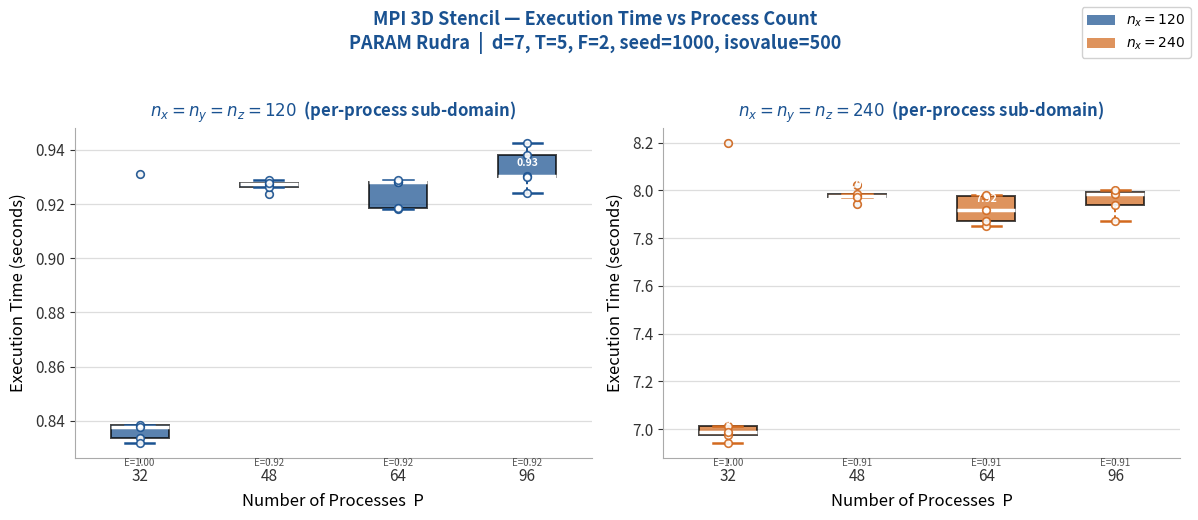

Write Python code to recreate this figure.
"""
plot_boxplot.py  –  Boxplot of execution times for Assignment 2
Usage:  python3 plot_boxplot.py
Output: boxplot.pdf  and  boxplot.png 

Data: 5 SLURM runs per configuration on PARAM Rudra
      d=7, T=5, F=2, seed=1000, isovalue=500
      P in {32, 48, 64, 96}  |  nx=ny=nz in {120, 240}
"""

import matplotlib
matplotlib.use("Agg")
import matplotlib.pyplot as plt
import matplotlib.patches as mpatches
import numpy as np

# ── Timing data (seconds) extracted from SLURM output files ──────────
# Key: (P, nx)  →  list of 5 run times
times = {
    (32, 120): [0.931039, 0.838224, 0.837680, 0.833514, 0.831772],
    (48, 120): [0.923572, 0.928945, 0.927285, 0.926439, 0.927624],
    (64, 120): [0.928037, 0.918290, 0.928014, 0.918450, 0.928776],
    (96, 120): [0.930433, 0.929890, 0.924112, 0.938078, 0.942659],

    (32, 240): [8.200271, 7.013630, 6.941709, 6.976569, 6.986681],
    (48, 240): [7.945173, 7.975379, 8.023718, 7.984967, 7.972415],
    (64, 240): [7.975691, 7.850545, 7.917984, 7.872502, 7.982502],
    (96, 240): [7.993240, 7.985098, 7.870532, 8.000168, 7.940612],
}

P_vals  = [32, 48, 64, 96]
NX_vals = [120, 240]

# ── Colour palette──────────────────────────────────
COL = {
    120: "#1A5291",   # deep blue
    240: "#D2691E",   # chocolate orange
}
MEDIAN_COL  = "white"
FLIER_COL   = "dimgray"
GRID_COL    = "#dddddd"

# ── Plot ──────────────────────────────────────────────────────────────
fig, axes = plt.subplots(1, 2, figsize=(12, 5), sharey=False)
fig.patch.set_facecolor("white")

for ax, nx in zip(axes, NX_vals):
    data    = [times[(P, nx)] for P in P_vals]
    labels  = [str(P) for P in P_vals]
    color   = COL[nx]

    bp = ax.boxplot(
        data,
        patch_artist=True,
        widths=0.45,
        positions=range(1, len(P_vals) + 1),
        medianprops=dict(color=MEDIAN_COL, linewidth=2.5),
        whiskerprops=dict(color=color, linewidth=1.4, linestyle="--"),
        capprops=dict(color=color, linewidth=1.8),
        boxprops=dict(linewidth=1.4),
        flierprops=dict(marker="o", markerfacecolor=FLIER_COL,
                        markeredgecolor=FLIER_COL, markersize=5, alpha=0.7),
    )

    # Fill boxes and add individual run dots
    for patch, d in zip(bp["boxes"], data):
        patch.set_facecolor(color)
        patch.set_alpha(0.72)

    for i, (d, pos) in enumerate(zip(data, range(1, len(P_vals) + 1))):
        ax.scatter(
            [pos] * len(d), d,
            color="white", edgecolors=color, s=30, zorder=5,
            linewidths=1.2, alpha=0.9,
        )

    # Annotate medians
    for i, d in enumerate(data):
        med = np.median(d)
        ax.text(i + 1, med + (0.003 if nx == 120 else 0.025),
                f"{med:.2f}", ha="center", va="bottom",
                fontsize=7.5, color="white", fontweight="bold", zorder=6)

    # Styling
    ax.set_xticks(range(1, len(P_vals) + 1))
    ax.set_xticklabels(labels, fontsize=12)
    ax.set_xlabel("Number of Processes  P", fontsize=12, labelpad=6)
    ax.set_ylabel("Execution Time (seconds)", fontsize=12, labelpad=6)
    ax.set_title(
        f"$n_x = n_y = n_z = {nx}$  (per-process sub-domain)",
        fontsize=12, fontweight="bold", color="#1A5291", pad=8
    )
    ax.yaxis.grid(True, color=GRID_COL, linewidth=0.9, zorder=0)
    ax.set_axisbelow(True)
    ax.spines[["top", "right"]].set_visible(False)
    ax.spines[["left", "bottom"]].set_color("#aaaaaa")
    ax.tick_params(axis="both", labelsize=11, colors="#333333")

    # Weak-scaling efficiency annotations
    ref_mean = np.mean(times[(32, nx)])
    for i, P in enumerate(P_vals):
        mean_t = np.mean(times[(P, nx)])
        eff    = ref_mean / mean_t
        ax.text(i + 1, ax.get_ylim()[0] if i == 0 else ax.get_ylim()[0],
                f"E={eff:.2f}", ha="center", va="top",
                fontsize=7, color="#555555")

fig.suptitle(
    "MPI 3D Stencil — Execution Time vs Process Count\n"
    "PARAM Rudra  |  d=7, T=5, F=2, seed=1000, isovalue=500",
    fontsize=13, fontweight="bold", color="#1A5291", y=1.03,
)

# Legend
patches = [
    mpatches.Patch(facecolor=COL[nx], alpha=0.72, label=f"$n_x={nx}$")
    for nx in NX_vals
]
fig.legend(handles=patches, loc="upper right", fontsize=10,
           frameon=True, framealpha=0.9, edgecolor="#cccccc")

plt.tight_layout()
plt.savefig("boxplot.pdf", bbox_inches="tight", dpi=200)
plt.savefig("boxplot.png", bbox_inches="tight", dpi=200)
print("Saved boxplot.pdf and boxplot.png")
